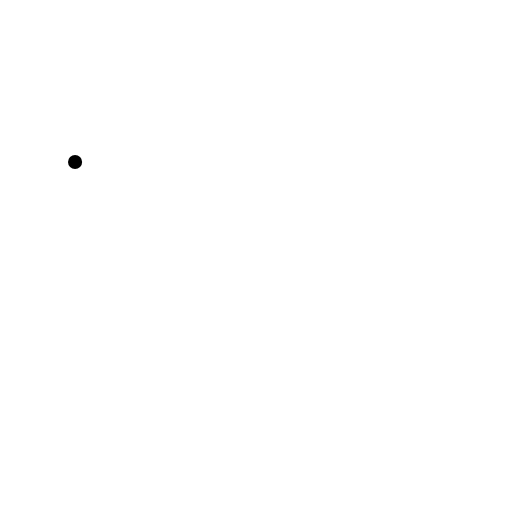
t = 0.00 s
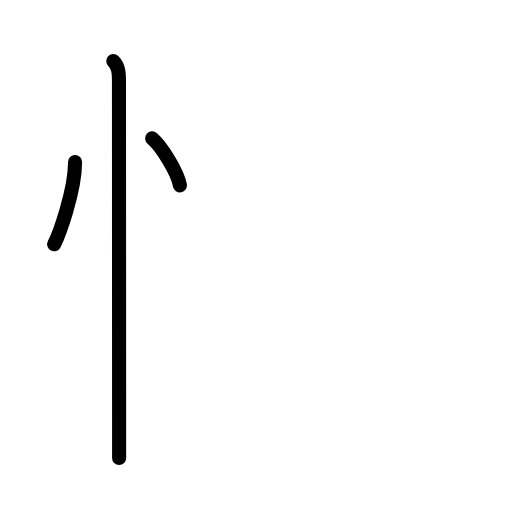
t = 2.75 s
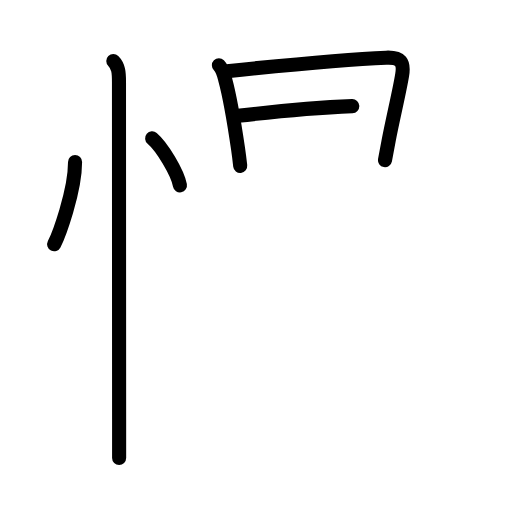
t = 5.75 s
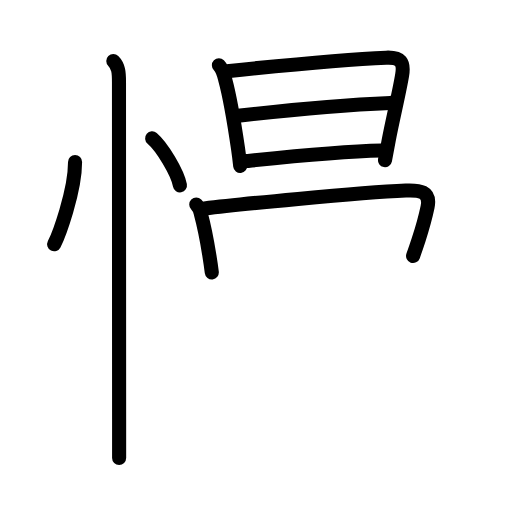
t = 8.44 s
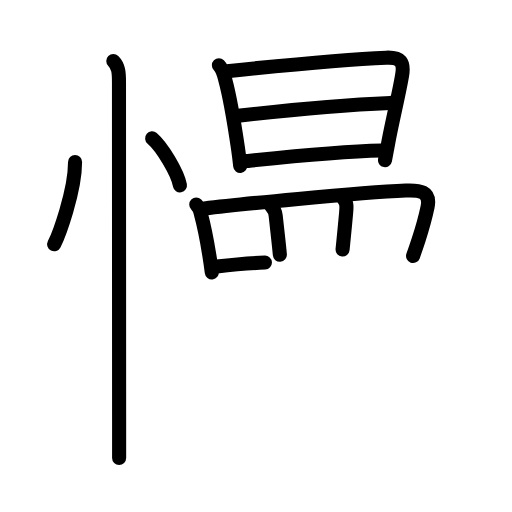
t = 11.25 s
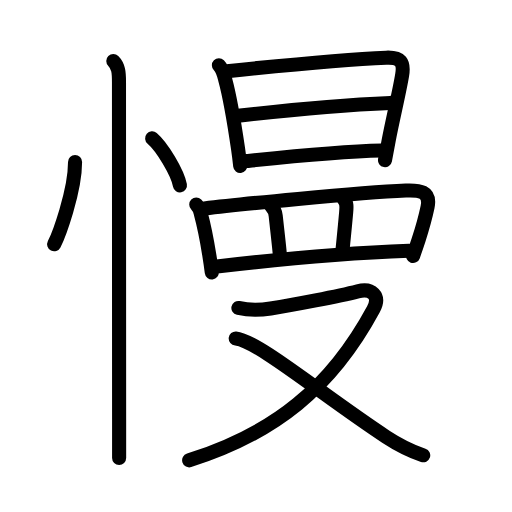
t = 14.00 s

The animated SVG that drew these frames (rendered in a browser with its animation timeline set to each time). Animation: 45 SMIL elements (animate=45); one cycle of 14.00 s.

<?xml version="1.0" encoding="UTF-8"?>
<!--
AniKanjiVG is licensed by CC-BY-SA Paul C. Sommerhoff (https://bitbucket.org/sommerhoff/anikanjivg).
AniKanjiVG uses KanjiVG which is licensed by CC-BY-SA Ulrich Apel (http://kanjivg.tagaini.net).
See also http://creativecommons.org/licenses/by-sa/3.0/
-->
<svg xmlns:kvg='http://kanjivg.tagaini.net' xmlns='http://www.w3.org/2000/svg' width='109' height='109' viewBox='0 0 109 109' style='fill:none;stroke:#000000;stroke-width:3;stroke-linecap:round;stroke-linejoin:round;' id="kvg:kanji_06162"><g id="kvg:06162" kvg:element="慢"><g id="kvg:06162-g1" kvg:element="忄" kvg:variant="true" kvg:original="心" kvg:position="left" kvg:radical="general"><path id="kvg:06162-s1" kvg:type="㇔" d="M15.98,34.5c0,6.34-3.53,15.69-4.45,17.5"><animate attributeName="d" begin="0.0s" dur="1.0s" from="M15.98,34.5C15.98,34.5,15.98,34.5,15.98,34.5" to="M15.98,34.5c0,6.34-3.53,15.69-4.45,17.5" />
</path>
<path id="kvg:06162-s2" kvg:type="㇔" d="M32.39,29.46c2.09,1.77,5.4,7.26,5.92,10.01"><animate attributeName="d" begin="1.0s" dur="1.0s" from="M32.39,29.46C32.39,29.46,32.39,29.46,32.39,29.46" to="M32.39,29.46c2.09,1.77,5.4,7.26,5.92,10.01" />
<animate attributeName="d" begin="0s" dur="1.0s" from="M-100,-100" to="M-100,-100" />
</path>
<path id="kvg:06162-s3" kvg:type="㇑" d="M24.12,13c1.13,1.13,1.21,2.5,1.21,4.5c0,4.64,0.02,52.19,0.03,71.75c0,4.66,0,7.73,0,8.25"><animate attributeName="d" begin="2.0s" dur="0.3333333333333333s" from="M24.12,13C24.12,13,24.12,13,24.12,13" to="M24.12,13c1.13,1.13,1.21,2.5,1.21,4.5" />
<animate attributeName="d" begin="2.3333333333333335s" dur="0.3333333333333333s" from="M24.12,13c1.13,1.13,1.21,2.5,1.21,4.5c0,0,0,0,0,0,0" to="M24.12,13c1.13,1.13,1.21,2.5,1.21,4.5c0,4.64,0.02,52.19,0.03,71.75" />
<animate attributeName="d" begin="2.6666666666666665s" dur="0.3333333333333333s" from="M24.12,13c1.13,1.13,1.21,2.5,1.21,4.5c0,4.64,0.02,52.19,0.03,71.75c0,0,0,0,0,0,0" to="M24.12,13c1.13,1.13,1.21,2.5,1.21,4.5c0,4.64,0.02,52.19,0.03,71.75c0,4.66,0,7.73,0,8.25" />
<animate attributeName="d" begin="0s" dur="2.0s" from="M-100,-100" to="M-100,-100" />
</path>
</g>
<g id="kvg:06162-g2" kvg:element="曼" kvg:position="right" kvg:phon="曼"><g id="kvg:06162-g3" kvg:element="日" kvg:position="top"><path id="kvg:06162-s4" kvg:type="㇑" d="M46.6,13.89c0.82,0.82,1.12,2.15,1.33,3c0.96,3.51,1.96,9.36,2.75,14.8c0.18,1.24,0.33,2.47,0.46,3.63"><animate attributeName="d" begin="3.0s" dur="0.3333333333333333s" from="M46.6,13.89C46.6,13.89,46.6,13.89,46.6,13.89" to="M46.6,13.89c0.82,0.82,1.12,2.15,1.33,3" />
<animate attributeName="d" begin="3.3333333333333335s" dur="0.3333333333333333s" from="M46.6,13.89c0.82,0.82,1.12,2.15,1.33,3c0,0,0,0,0,0,0" to="M46.6,13.89c0.82,0.82,1.12,2.15,1.33,3c0.96,3.51,1.96,9.36,2.75,14.8" />
<animate attributeName="d" begin="3.6666666666666665s" dur="0.3333333333333333s" from="M46.6,13.89c0.82,0.82,1.12,2.15,1.33,3c0.96,3.51,1.96,9.36,2.75,14.8c0,0,0,0,0,0,0" to="M46.6,13.89c0.82,0.82,1.12,2.15,1.33,3c0.96,3.51,1.96,9.36,2.75,14.8c0.18,1.24,0.33,2.47,0.46,3.63" />
<animate attributeName="d" begin="0s" dur="3.0s" from="M-100,-100" to="M-100,-100" />
</path>
<path id="kvg:06162-s5" kvg:type="㇕a" d="M48.33,15.15c9.15-0.95,25.05-2.52,33.9-2.87c3.13-0.12,3.83,0.98,3.38,3.73c-0.57,3.48-1.91,8.96-2.84,13.78c-0.29,1.53-0.57,2.99-0.81,4.31"><animate attributeName="d" begin="4.0s" dur="0.25s" from="M48.33,15.15C48.33,15.15,48.33,15.15,48.33,15.15" to="M48.33,15.15c9.15-0.95,25.05-2.52,33.9-2.87" />
<animate attributeName="d" begin="4.25s" dur="0.25s" from="M48.33,15.15c9.15-0.95,25.05-2.52,33.9-2.87c0,0,0,0,0,0,0" to="M48.33,15.15c9.15-0.95,25.05-2.52,33.9-2.87c3.13-0.12,3.83,0.98,3.38,3.73" />
<animate attributeName="d" begin="4.5s" dur="0.25s" from="M48.33,15.15c9.15-0.95,25.05-2.52,33.9-2.87c3.13-0.12,3.83,0.98,3.38,3.73c0,0,0,0,0,0,0" to="M48.33,15.15c9.15-0.95,25.05-2.52,33.9-2.87c3.13-0.12,3.83,0.98,3.38,3.73c-0.57,3.48-1.91,8.96-2.84,13.78" />
<animate attributeName="d" begin="4.75s" dur="0.25s" from="M48.33,15.15c9.15-0.95,25.05-2.52,33.9-2.87c3.13-0.12,3.83,0.98,3.38,3.73c-0.57,3.48-1.91,8.96-2.84,13.78c0,0,0,0,0,0,0" to="M48.33,15.15c9.15-0.95,25.05-2.52,33.9-2.87c3.13-0.12,3.83,0.98,3.38,3.73c-0.57,3.48-1.91,8.96-2.84,13.78c-0.29,1.53-0.57,2.99-0.81,4.31" />
<animate attributeName="d" begin="0s" dur="4.0s" from="M-100,-100" to="M-100,-100" />
</path>
<path id="kvg:06162-s6" kvg:type="㇐a" d="M50.68,24.66c6.69-0.79,20.82-2.29,32.42-2.75"><animate attributeName="d" begin="5.0s" dur="1.0s" from="M50.68,24.66C50.68,24.66,50.68,24.66,50.68,24.66" to="M50.68,24.66c6.69-0.79,20.82-2.29,32.42-2.75" />
<animate attributeName="d" begin="0s" dur="5.0s" from="M-100,-100" to="M-100,-100" />
</path>
<path id="kvg:06162-s7" kvg:type="㇐a" d="M52.36,34.3c9.96-1.04,19.52-2.05,28.86-2.26"><animate attributeName="d" begin="6.0s" dur="1.0s" from="M52.36,34.3C52.36,34.3,52.36,34.3,52.36,34.3" to="M52.36,34.3c9.96-1.04,19.52-2.05,28.86-2.26" />
<animate attributeName="d" begin="0s" dur="6.0s" from="M-100,-100" to="M-100,-100" />
</path>
</g>
<g id="kvg:06162-g4" kvg:position="bottom"><g id="kvg:06162-g5" kvg:element="罒" kvg:variant="true" kvg:original="网"><path id="kvg:06162-s8" kvg:type="㇑" d="M41.78,43.52c0.58,0.58,0.91,1.28,1,2.09c0.58,2.12,1.19,5.07,1.77,8.63c0.21,1.31,0.4,2.59,0.54,3.75"><animate attributeName="d" begin="7.0s" dur="0.3333333333333333s" from="M41.78,43.52C41.78,43.52,41.78,43.52,41.78,43.52" to="M41.78,43.52c0.58,0.58,0.91,1.28,1,2.09" />
<animate attributeName="d" begin="7.333333333333333s" dur="0.3333333333333333s" from="M41.78,43.52c0.58,0.58,0.91,1.28,1,2.09c0,0,0,0,0,0,0" to="M41.78,43.52c0.58,0.58,0.91,1.28,1,2.09c0.58,2.12,1.19,5.07,1.77,8.63" />
<animate attributeName="d" begin="7.666666666666667s" dur="0.3333333333333333s" from="M41.78,43.52c0.58,0.58,0.91,1.28,1,2.09c0.58,2.12,1.19,5.07,1.77,8.63c0,0,0,0,0,0,0" to="M41.78,43.52c0.58,0.58,0.91,1.28,1,2.09c0.58,2.12,1.19,5.07,1.77,8.63c0.21,1.31,0.4,2.59,0.54,3.75" />
<animate attributeName="d" begin="0s" dur="7.0s" from="M-100,-100" to="M-100,-100" />
</path>
<path id="kvg:06162-s9" kvg:type="㇕a" d="M43.54,44.4c6.21-0.79,32.59-3.4,42.86-3.84c2.83-0.12,5.34,0.1,4.62,3.54c-0.43,2.05-0.98,4.12-1.9,6.94c-0.37,1.13-0.76,2.29-1.18,3.46"><animate attributeName="d" begin="8.0s" dur="0.25s" from="M43.54,44.4C43.54,44.4,43.54,44.4,43.54,44.4" to="M43.54,44.4c6.21-0.79,32.59-3.4,42.86-3.84" />
<animate attributeName="d" begin="8.25s" dur="0.25s" from="M43.54,44.4c6.21-0.79,32.59-3.4,42.86-3.84c0,0,0,0,0,0,0" to="M43.54,44.4c6.21-0.79,32.59-3.4,42.86-3.84c2.83-0.12,5.34,0.1,4.62,3.54" />
<animate attributeName="d" begin="8.5s" dur="0.25s" from="M43.54,44.4c6.21-0.79,32.59-3.4,42.86-3.84c2.83-0.12,5.34,0.1,4.62,3.54c0,0,0,0,0,0,0" to="M43.54,44.4c6.21-0.79,32.59-3.4,42.86-3.84c2.83-0.12,5.34,0.1,4.62,3.54c-0.43,2.05-0.98,4.12-1.9,6.94" />
<animate attributeName="d" begin="8.75s" dur="0.25s" from="M43.54,44.4c6.21-0.79,32.59-3.4,42.86-3.84c2.83-0.12,5.34,0.1,4.62,3.54c-0.43,2.05-0.98,4.12-1.9,6.94c0,0,0,0,0,0,0" to="M43.54,44.4c6.21-0.79,32.59-3.4,42.86-3.84c2.83-0.12,5.34,0.1,4.62,3.54c-0.43,2.05-0.98,4.12-1.9,6.94c-0.37,1.13-0.76,2.29-1.18,3.46" />
<animate attributeName="d" begin="0s" dur="8.0s" from="M-100,-100" to="M-100,-100" />
</path>
<path id="kvg:06162-s10" kvg:type="㇑a" d="M57.73,43.85c0.65,0.65,0.87,1.17,0.97,2.13c0.36,3.36,0.75,6.65,0.88,8.26"><animate attributeName="d" begin="9.0s" dur="0.5s" from="M57.73,43.85C57.73,43.85,57.73,43.85,57.73,43.85" to="M57.73,43.85c0.65,0.65,0.87,1.17,0.97,2.13" />
<animate attributeName="d" begin="9.5s" dur="0.5s" from="M57.73,43.85c0.65,0.65,0.87,1.17,0.97,2.13c0,0,0,0,0,0,0" to="M57.73,43.85c0.65,0.65,0.87,1.17,0.97,2.13c0.36,3.36,0.75,6.65,0.88,8.26" />
<animate attributeName="d" begin="0s" dur="9.0s" from="M-100,-100" to="M-100,-100" />
</path>
<path id="kvg:06162-s11" kvg:type="㇑a" d="M73.21,42.45c0.67,0.67,0.58,1.73,0.48,2.82c-0.31,3.48-0.51,5.36-0.76,7.85"><animate attributeName="d" begin="10.0s" dur="0.5s" from="M73.21,42.45C73.21,42.45,73.21,42.45,73.21,42.45" to="M73.21,42.45c0.67,0.67,0.58,1.73,0.48,2.82" />
<animate attributeName="d" begin="10.5s" dur="0.5s" from="M73.21,42.45c0.67,0.67,0.58,1.73,0.48,2.82c0,0,0,0,0,0,0" to="M73.21,42.45c0.67,0.67,0.58,1.73,0.48,2.82c-0.31,3.48-0.51,5.36-0.76,7.85" />
<animate attributeName="d" begin="0s" dur="10.0s" from="M-100,-100" to="M-100,-100" />
</path>
<path id="kvg:06162-s12" kvg:type="㇐a" d="M46.17,56.73c11.58-1.36,28.08-2.86,40.92-3.34"><animate attributeName="d" begin="11.0s" dur="1.0s" from="M46.17,56.73C46.17,56.73,46.17,56.73,46.17,56.73" to="M46.17,56.73c11.58-1.36,28.08-2.86,40.92-3.34" />
<animate attributeName="d" begin="0s" dur="11.0s" from="M-100,-100" to="M-100,-100" />
</path>
</g>
<g id="kvg:06162-g6" kvg:element="又"><path id="kvg:06162-s13" kvg:type="㇇" d="M50.75,65.56c2.29,0.5,4.52,0.47,6.87,0.1c4.83-0.76,14.47-2.58,18.54-3.64c2.97-0.78,4.88,0.95,3.34,3.81C70.5,82.5,58.5,92.25,40.27,98"><animate attributeName="d" begin="12.0s" dur="0.25s" from="M50.75,65.56C50.75,65.56,50.75,65.56,50.75,65.56" to="M50.75,65.56c2.29,0.5,4.52,0.47,6.87,0.1" />
<animate attributeName="d" begin="12.25s" dur="0.25s" from="M50.75,65.56c2.29,0.5,4.52,0.47,6.87,0.1c0,0,0,0,0,0,0" to="M50.75,65.56c2.29,0.5,4.52,0.47,6.87,0.1c4.83-0.76,14.47-2.58,18.54-3.64" />
<animate attributeName="d" begin="12.5s" dur="0.25s" from="M50.75,65.56c2.29,0.5,4.52,0.47,6.87,0.1c4.83-0.76,14.47-2.58,18.54-3.64c0,0,0,0,0,0,0" to="M50.75,65.56c2.29,0.5,4.52,0.47,6.87,0.1c4.83-0.76,14.47-2.58,18.54-3.64c2.97-0.78,4.88,0.95,3.34,3.81" />
<animate attributeName="d" begin="12.75s" dur="0.25s" from="M50.75,65.56c2.29,0.5,4.52,0.47,6.87,0.1c4.83-0.76,14.47-2.58,18.54-3.64c2.97-0.78,4.88,0.95,3.34,3.81c0,0,0,0,0,0,0" to="M50.75,65.56c2.29,0.5,4.52,0.47,6.87,0.1c4.83-0.76,14.47-2.58,18.54-3.64c2.97-0.78,4.88,0.95,3.34,3.81C70.5,82.5,58.5,92.25,40.27,98" />
<animate attributeName="d" begin="0s" dur="12.0s" from="M-100,-100" to="M-100,-100" />
</path>
<path id="kvg:06162-s14" kvg:type="㇏" d="M50.18,72.06c4.56,0.4,18.69,12.19,32,20.93c2.21,1.45,4.45,2.76,7.92,3.94"><animate attributeName="d" begin="13.0s" dur="0.5s" from="M50.18,72.06C50.18,72.06,50.18,72.06,50.18,72.06" to="M50.18,72.06c4.56,0.4,18.69,12.19,32,20.93" />
<animate attributeName="d" begin="13.5s" dur="0.5s" from="M50.18,72.06c4.56,0.4,18.69,12.19,32,20.93c0,0,0,0,0,0,0" to="M50.18,72.06c4.56,0.4,18.69,12.19,32,20.93c2.21,1.45,4.45,2.76,7.92,3.94" />
<animate attributeName="d" begin="0s" dur="13.0s" from="M-100,-100" to="M-100,-100" />
</path>
</g>
</g>
</g>
</g>
</svg>
